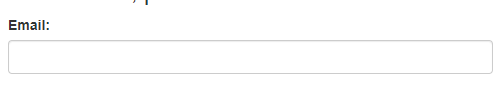
Task: UiPath_REFrameWork Template
Workflow: Login

Step 1: type [username] into the element 'По горизонтали' in window 'ACME System 1 - Account - Log In - Google Chrome' (chrome.exe)

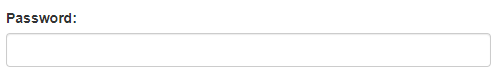
Step 2: type a value into the element 'По горизонтали' in window 'ACME System 1 - Account - Log In - Google Chrome' (chrome.exe)

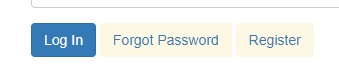
Step 3: click on the element 'По горизонтали' in window 'ACME System 1 - Account - Log In - Google Chrome' (chrome.exe)
